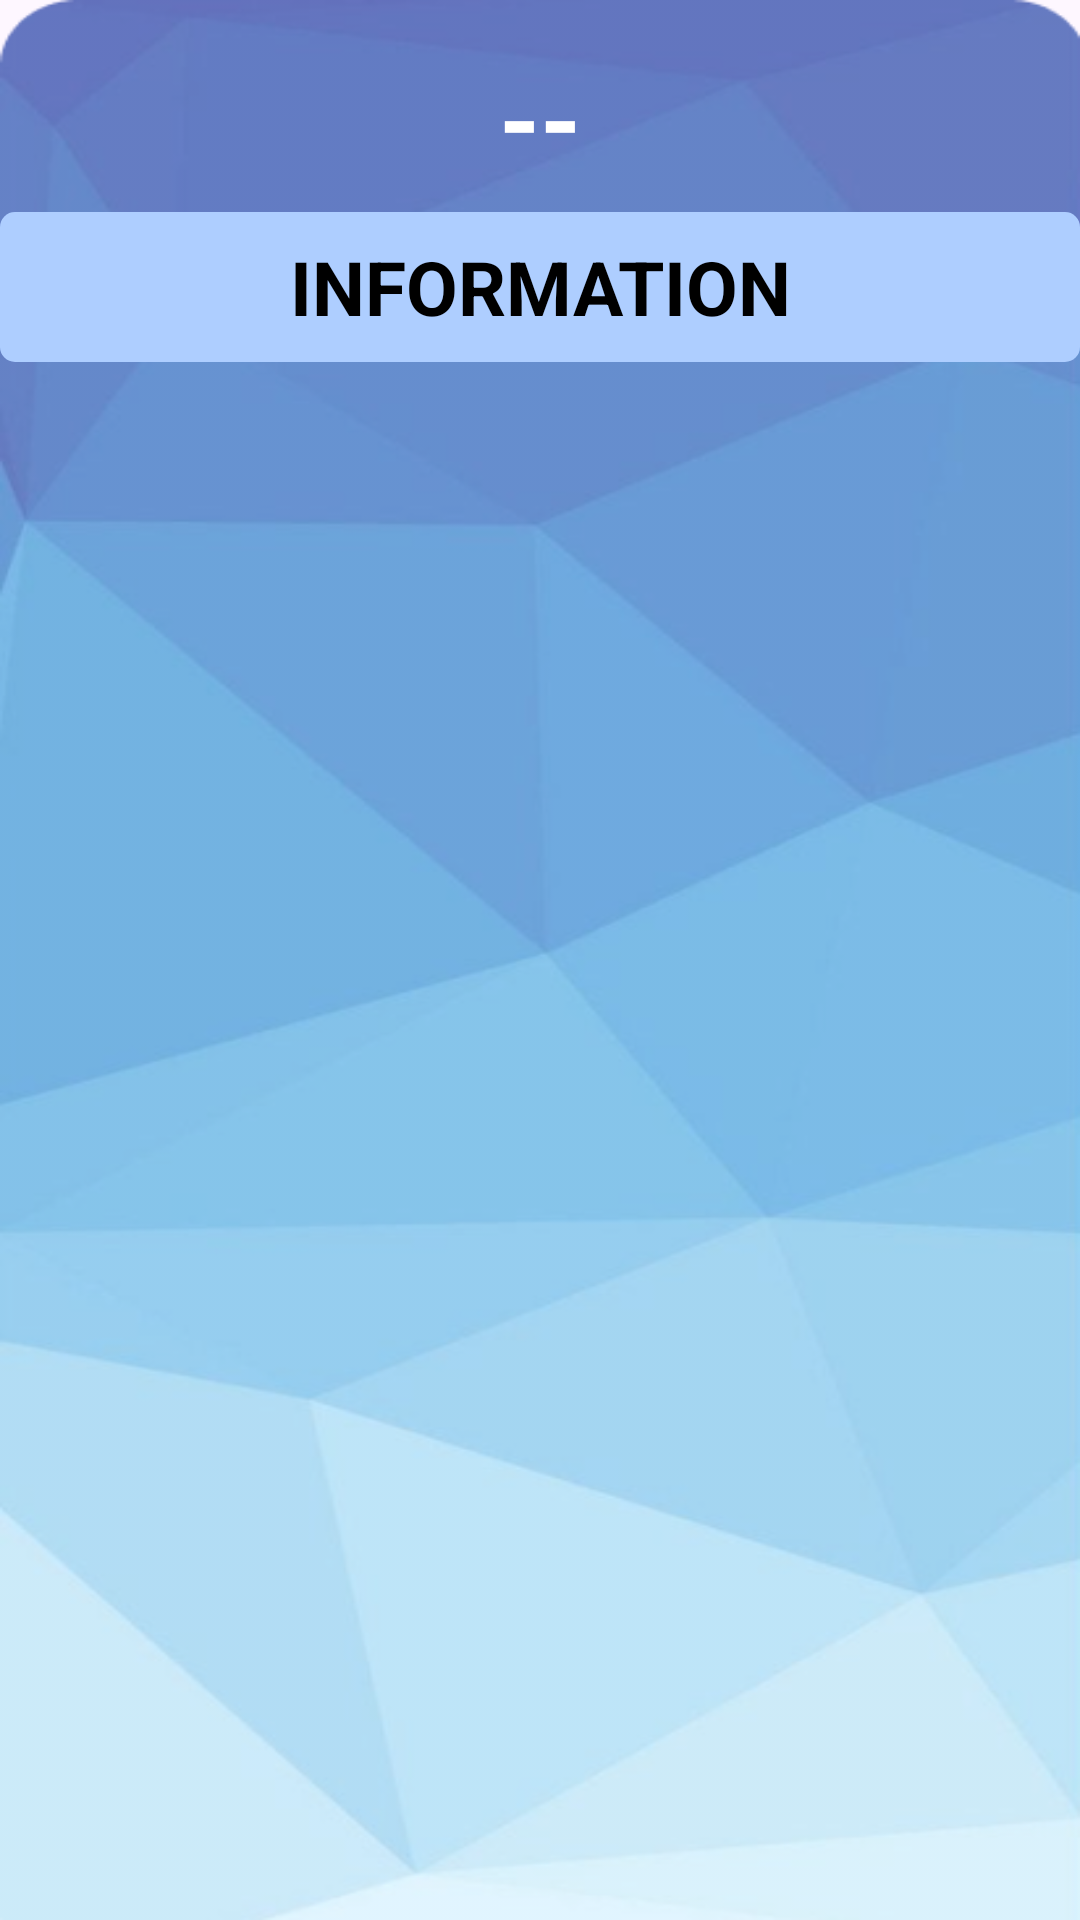

Layout XML and referenced resources for this Android screen:
<!-- AndroidManifest.xml: application theme Theme.EventPalorganization -->
<!-- res/layout/activity_supervisor_info_list.xml -->
<?xml version="1.0" encoding="utf-8"?>
<androidx.constraintlayout.widget.ConstraintLayout xmlns:android="http://schemas.android.com/apk/res/android"
    xmlns:app="http://schemas.android.com/apk/res-auto"
    xmlns:tools="http://schemas.android.com/tools"
    android:id="@+id/main"
    android:layout_width="match_parent"
    android:layout_height="match_parent"
    android:background="@drawable/bg1"
    tools:context=".supervisor.SupervisorInfoList">


    <TextView
        android:id="@+id/eventInfoTitle"
        android:layout_width="wrap_content"
        android:layout_height="wrap_content"
        android:layout_marginTop="16dp"
        android:text="--"
        android:textColor="#FFFFFF"
        android:textSize="35sp"
        android:textStyle="bold"
        app:layout_constraintEnd_toEndOf="parent"
        app:layout_constraintStart_toStartOf="parent"
        app:layout_constraintTop_toTopOf="parent" />


    <TextView
        android:id="@+id/InfoItemText"
        android:layout_width="match_parent"
        android:layout_height="50dp"
        android:layout_marginTop="8dp"
        android:background="@drawable/blue_rec"
        android:gravity="center"
        android:text="INFORMATION"
        android:textColor="@color/black"
        android:textSize="25dp"
        android:textStyle="bold"
        app:layout_constraintEnd_toEndOf="parent"
        app:layout_constraintStart_toStartOf="parent"
        app:layout_constraintTop_toBottomOf="@+id/eventInfoTitle" />

    <androidx.recyclerview.widget.RecyclerView
        android:id="@+id/eventInfoMainRecycler"
        android:layout_width="0dp"
        android:layout_height="0dp"
        android:layout_marginStart="24dp"
        android:layout_marginTop="24dp"
        android:layout_marginEnd="24dp"
        android:layout_marginBottom="32dp"
        android:padding="10dp"
        app:layout_constraintBottom_toBottomOf="parent"
        app:layout_constraintEnd_toEndOf="parent"
        app:layout_constraintStart_toStartOf="parent"
        app:layout_constraintTop_toBottomOf="@+id/InfoItemText"
        tools:listitem="@layout/read_only_info_item" />


</androidx.constraintlayout.widget.ConstraintLayout>
<!-- resources referenced by this layout -->
<resources>
  <color name="black">#FF000000</color>
  <!-- drawable bg1: png bitmap (drawable, 109130 bytes) -->
  <!-- drawable blue_rec (drawable) -->
  <?xml version="1.0" encoding="utf-8"?>
  
  <shape xmlns:android="http://schemas.android.com/apk/res/android">
      <corners android:radius="5dp" />
      <solid android:color="#AECEFF" />
  </shape>
  <style name="Theme.EventPalorganization" parent="Base.Theme.EventPalorganization" />
  <style name="Base.Theme.EventPalorganization" parent="Theme.Material3.DayNight.NoActionBar">
          
          
      </style>
</resources>
